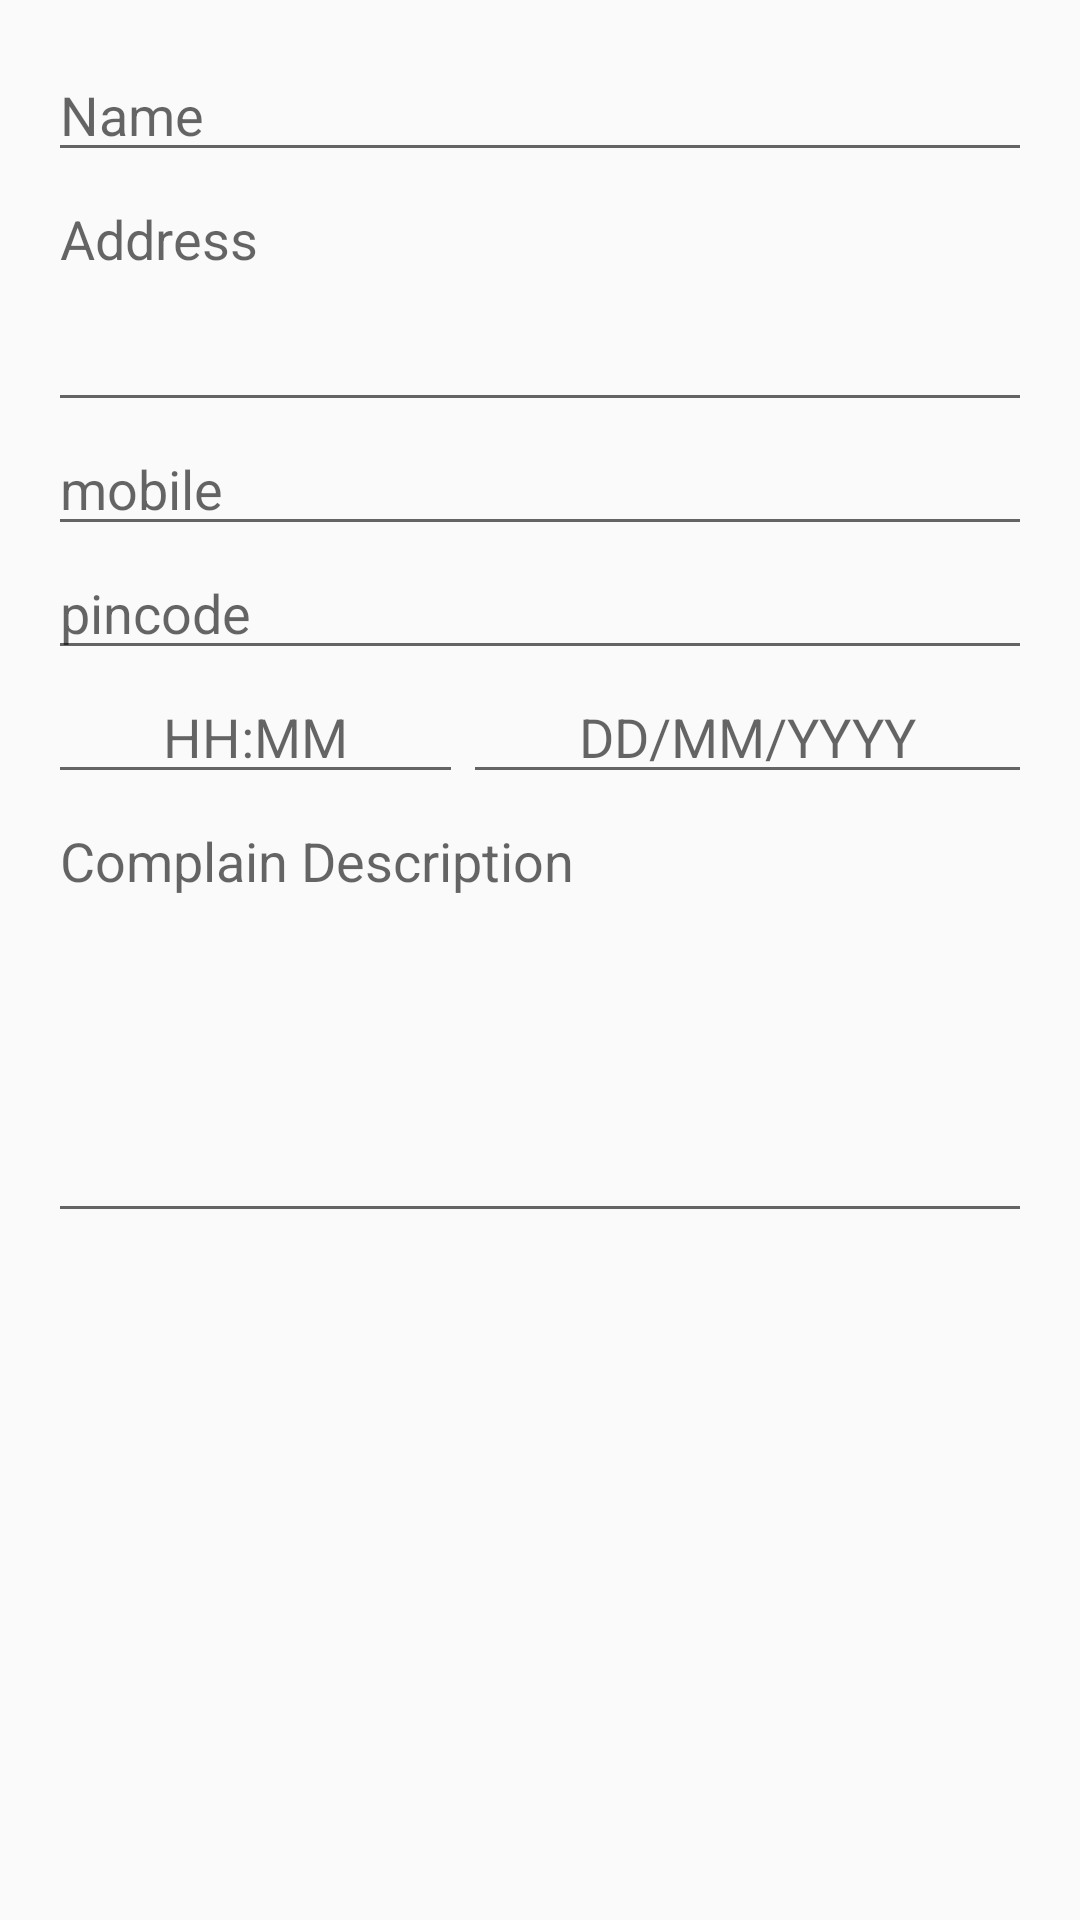

The Android layout XML behind this screen, and the referenced resources:
<!-- AndroidManifest.xml: application theme AppTheme -->
<!-- res/layout/activity_bookings.xml -->
<?xml version="1.0" encoding="utf-8"?>

<LinearLayout xmlns:android="http://schemas.android.com/apk/res/android"
    xmlns:app="http://schemas.android.com/apk/res-auto"
    xmlns:tools="http://schemas.android.com/tools"
    android:layout_width="match_parent"
    android:layout_height="match_parent"
    android:orientation="vertical"
    android:padding="16dp"
    tools:context=".BookingsActivity">


    <EditText
        android:id="@+id/customer_name"
        android:layout_width="match_parent"
        android:layout_height="wrap_content"
        android:hint="Name" />

    <EditText
        android:id="@+id/customer_address"
        android:layout_width="match_parent"
        android:layout_height="wrap_content"
        android:layout_gravity="top"
        android:gravity="top"
        android:hint="Address"
        android:lines="3" />

    <EditText
        android:id="@+id/customer_mobile"
        android:layout_width="match_parent"
        android:layout_height="wrap_content"
        android:hint="mobile"
        android:inputType="number"
        android:maxLength="10" />

    <EditText
        android:id="@+id/customer_pin"
        android:layout_width="match_parent"
        android:layout_height="wrap_content"
        android:hint="pincode" />

    <LinearLayout
        android:layout_width="match_parent"
        android:layout_height="wrap_content"
        android:orientation="horizontal">

        <EditText
            android:id="@+id/customer_time"
            android:layout_width="wrap_content"
            android:layout_height="wrap_content"
            android:layout_weight="1"
            android:gravity="center"
            android:hint="HH:MM" />

        <EditText
            android:id="@+id/customer_date"
            android:layout_width="wrap_content"
            android:layout_height="wrap_content"
            android:layout_gravity="center_horizontal"
            android:layout_weight="1"
            android:gravity="center"
            android:hint="DD/MM/YYYY" />
    </LinearLayout>

    <EditText
        android:id="@+id/customer_complain_desc"
        android:layout_width="match_parent"
        android:layout_height="wrap_content"
        android:gravity="top"
        android:hint="Complain Description"
        android:lines="6" />


</LinearLayout>
<!-- resources referenced by this layout -->
<resources>
  <style name="AppTheme" parent="Theme.AppCompat.Light.NoActionBar">
          
          <item name="colorPrimary">@color/colorPrimary</item>
          <item name="colorPrimaryDark">@color/colorPrimaryDark</item>
          <item name="colorAccent">@color/colorAccent</item>
      </style>
  <color name="colorPrimary">#004D40</color>
  <color name="colorPrimaryDark">#004D40</color>
  <color name="colorAccent">#4DB6AC</color>
</resources>
